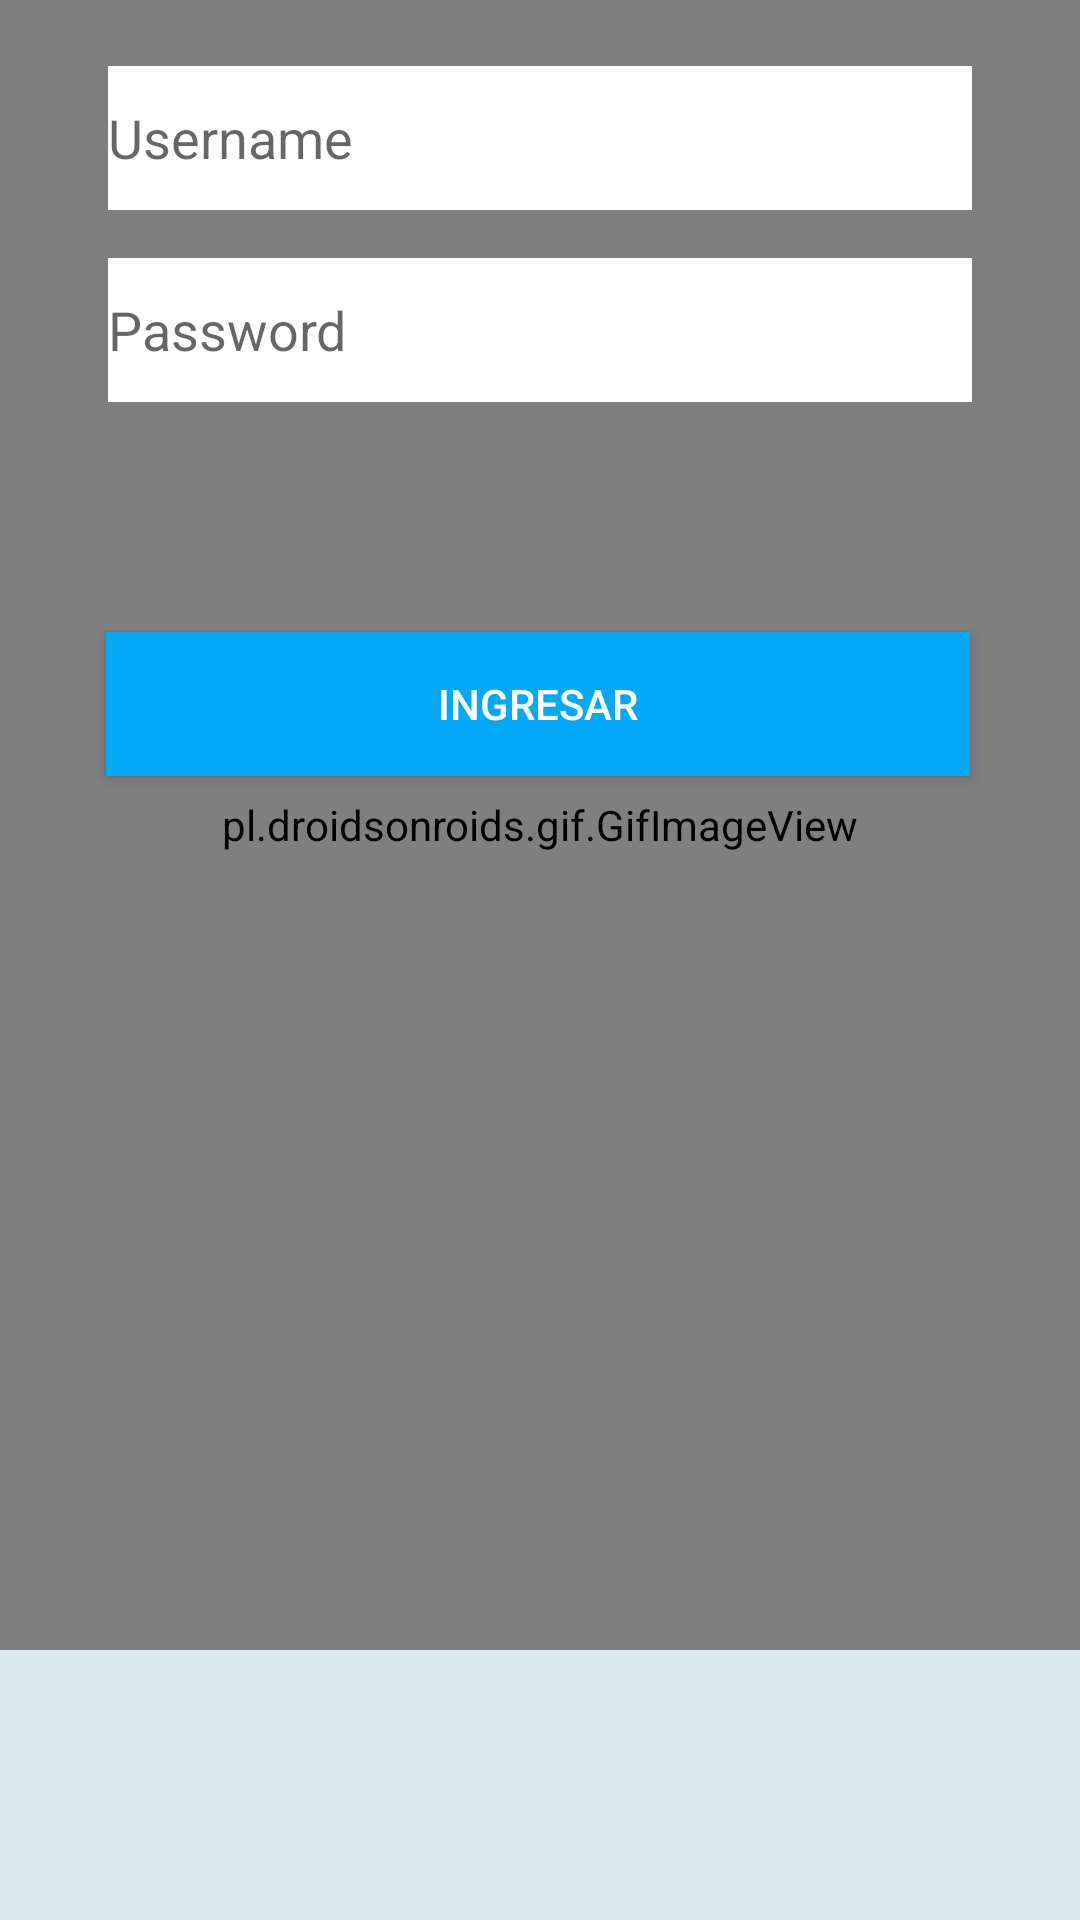

Layout XML and referenced resources for this Android screen:
<!-- AndroidManifest.xml: application theme Theme.DemoAPP -->
<!-- res/layout/activity_main.xml -->
<?xml version="1.0" encoding="utf-8"?>
<android.support.constraint.ConstraintLayout xmlns:android="http://schemas.android.com/apk/res/android"
    xmlns:app="http://schemas.android.com/apk/res-auto"
    xmlns:tools="http://schemas.android.com/tools"
    android:layout_width="match_parent"
    android:layout_height="match_parent"
    android:background="#DCEAEC"
    tools:context=".MainActivity">

    <pl.droidsonroids.gif.GifImageView
        android:id="@+id/gifImageView"
        android:layout_width="match_parent"
        android:layout_height="550dp"
        android:background="#2C1D1D"
        android:scaleType="fitEnd"
        android:src="@drawable/yoda1"
        tools:ignore="MissingConstraints"
        tools:layout_editor_absoluteX="0dp"
        tools:layout_editor_absoluteY="289dp" />


    <EditText
        android:id="@+id/txtUser"
        android:layout_width="288dp"
        android:layout_height="48dp"
        android:background="@color/white"
        android:hint="Username"
        app:layout_constraintBottom_toBottomOf="parent"
        app:layout_constraintEnd_toEndOf="parent"
        app:layout_constraintStart_toStartOf="parent"
        app:layout_constraintTop_toTopOf="parent"
        app:layout_constraintVertical_bias="0.037" />

    <EditText
        android:id="@+id/txtPassword"
        android:layout_width="288dp"
        android:layout_height="48dp"
        android:background="@color/white"
        android:hint="Password"
        android:inputType="textPassword"
        app:layout_constraintBottom_toBottomOf="parent"
        app:layout_constraintEnd_toEndOf="parent"
        app:layout_constraintStart_toStartOf="parent"
        app:layout_constraintTop_toTopOf="parent"
        app:layout_constraintVertical_bias="0.145" />

    <Button
        android:id="@+id/btnLogin"
        android:layout_width="288dp"
        android:layout_height="48dp"
        android:background="#03A9F4"
        android:text="Ingresar"
        android:textColor="@color/white"
        app:layout_constraintBottom_toBottomOf="parent"
        app:layout_constraintEnd_toEndOf="parent"
        app:layout_constraintHorizontal_bias="0.493"
        app:layout_constraintStart_toStartOf="parent"
        app:layout_constraintTop_toTopOf="parent"
        app:layout_constraintVertical_bias="0.356" />

    <TextView
        android:id="@+id/txtError"
        android:layout_width="wrap_content"
        android:layout_height="wrap_content"
        app:layout_constraintBottom_toBottomOf="parent"
        app:layout_constraintEnd_toEndOf="parent"
        app:layout_constraintStart_toStartOf="parent"
        app:layout_constraintTop_toBottomOf="@+id/gifImageView" />

</android.support.constraint.ConstraintLayout>
<!-- resources referenced by this layout -->
<resources>
  <style name="Theme.DemoAPP" parent="Theme.AppCompat.Light.DarkActionBar">
          
          <item name="colorPrimary">@color/purple_500</item>
          <item name="colorPrimaryDark">@color/purple_700</item>
          <item name="colorAccent">@color/teal_200</item>
          
      </style>
  <!-- not gathered from this repository: default colours our renderer supplied (Android Studio template values) -->
  <color name="purple_500">#FF6200EE</color>
  <color name="purple_700">#FF3700B3</color>
  <color name="teal_200">#FF03DAC5</color>
  <color name="white">#FFFFFFFF</color>
</resources>
